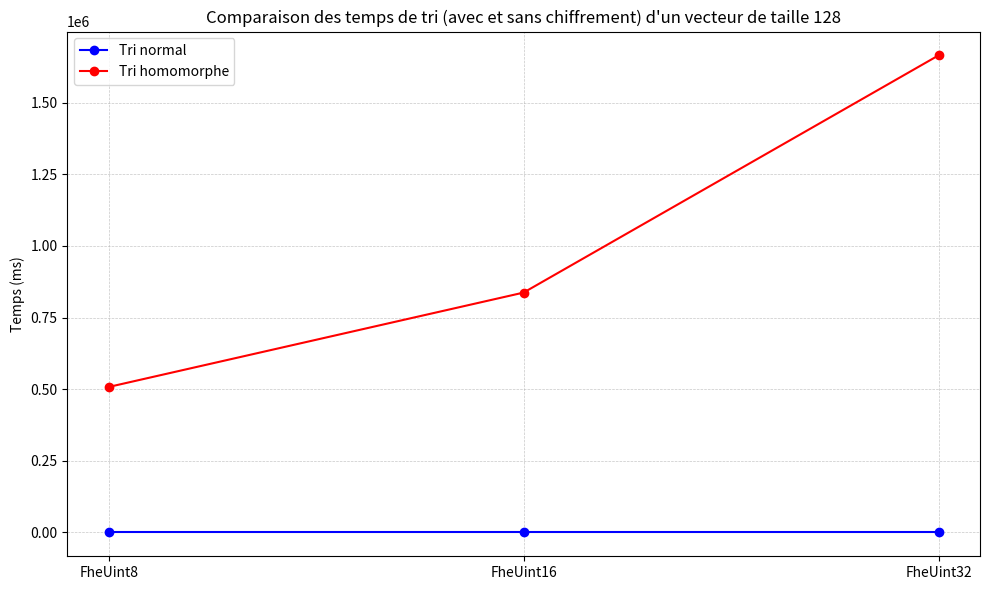

Write Python code to recreate this figure.
import matplotlib.pyplot as plt
import numpy as np

# Données pour le tri
tailles = ["FheUint8", "FheUint16", "FheUint32"]
tri_normal = [10.722 / 1000, 5.795 / 1000, 5.542 / 1000]  # conversion µs -> ms
tri_chiffre = [507719.379917, 837181.609582, 1665054.155996]  # secondes -> ms

# Création du graphe
fig, ax = plt.subplots(figsize=(10, 6))

x = np.arange(len(tailles))

# Courbes
ax.plot(x, tri_normal, marker='o', linestyle='-', label="Tri normal", color='blue')
ax.plot(x, tri_chiffre, marker='o', linestyle='-', label="Tri homomorphe", color='red')

# Mise en forme
ax.set_xticks(x)
ax.set_xticklabels(tailles)
ax.set_ylabel("Temps (ms)")
ax.set_title("Comparaison des temps de tri (avec et sans chiffrement) d'un vecteur de taille 128")
ax.legend()
ax.grid(True, which='both', linestyle='--', linewidth=0.5, alpha=0.7)
plt.tight_layout()
plt.show()
